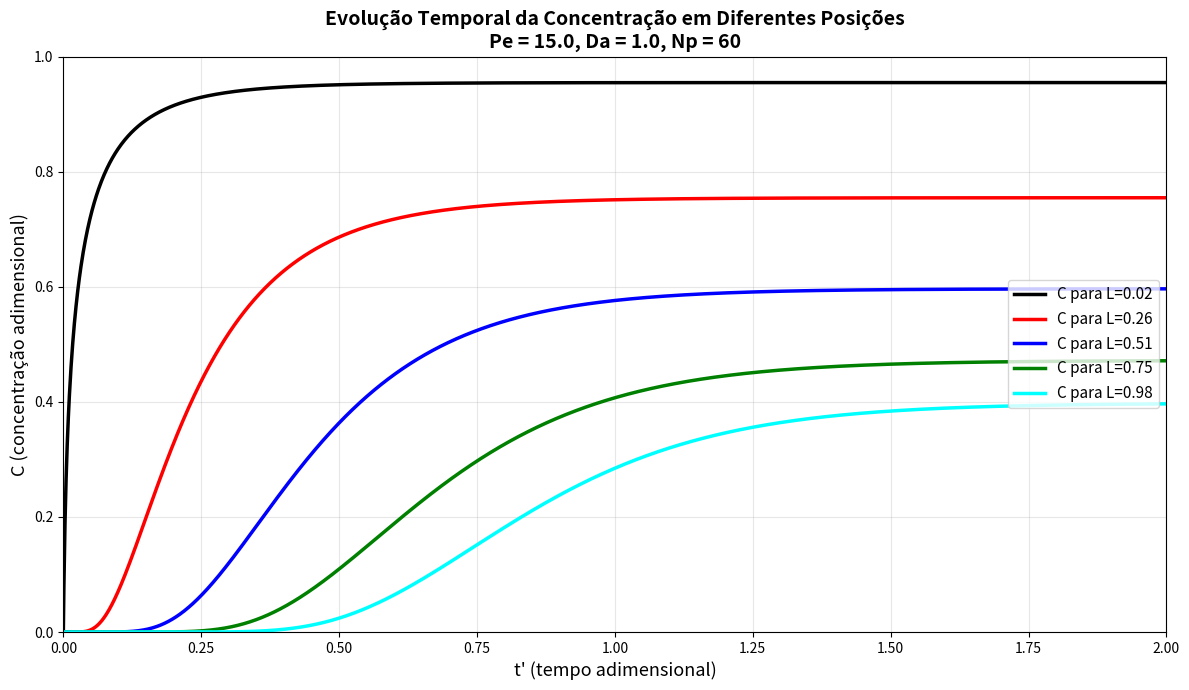
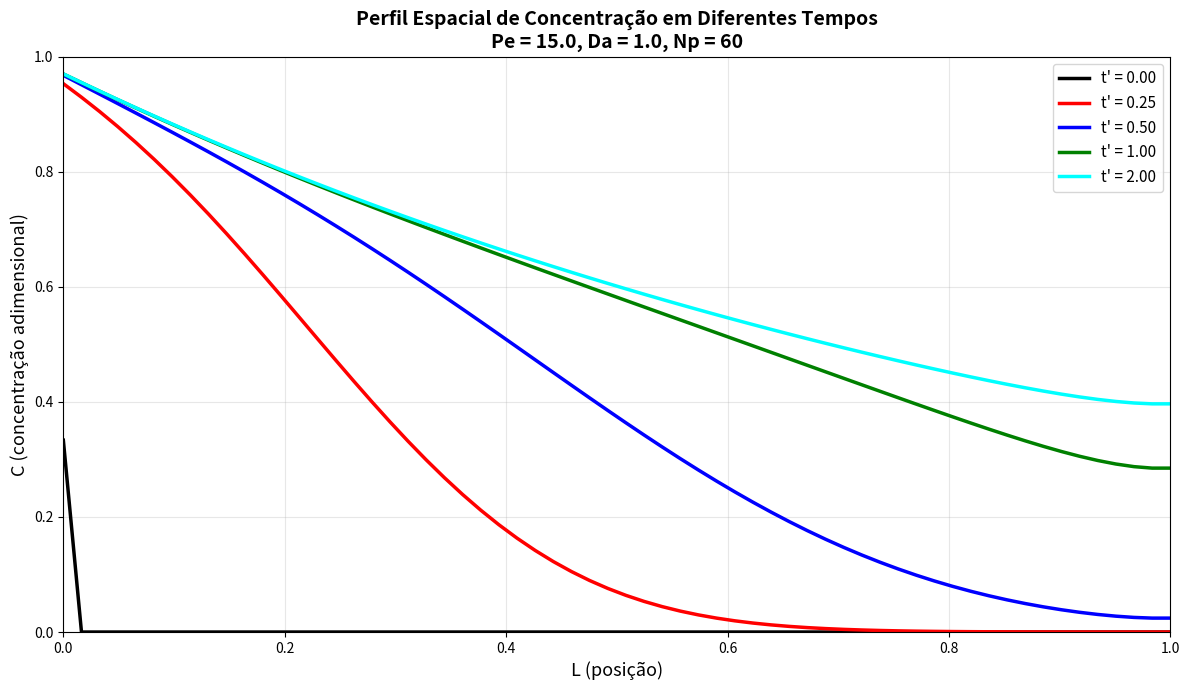

These figures' Python source, in order:
import numpy as np
import matplotlib.pyplot as plt
from scipy.integrate import solve_ivp
import os

try:
    BASE_DIR = os.path.dirname(os.path.abspath(__file__))
except NameError:
    BASE_DIR = os.getcwd()

FIGURE_PATHS = {
    "evolucao_temporal": os.path.join(BASE_DIR, "evolucao_temporal.png"),
    "perfil_espacial": os.path.join(BASE_DIR, "perfil_espacial.png"),
}
RESULTS_PATH = os.path.join(BASE_DIR, "resultados_pfr.txt")

L = 1.0
Calim = 1.0
Pe = 15.0
Da = 1.0
Np = 60

def simular_pfr(Np, t_span, t_eval):
    DL = L / Np
    
    def sistema_odes(t, C_interior):
        dCdt = np.zeros(Np)
        
        C0 = (Calim + C_interior[0]/(Pe*2*DL)) / (1 + 1/(Pe*2*DL))
        
        for i in range(Np):
            if i == 0:
                C_prev = C0
                C_curr = C_interior[0]
                if Np > 1:
                    C_next = C_interior[1]
                else:
                    C_next = C_curr
            elif i == Np - 1:
                C_prev = C_interior[i-1]
                C_curr = C_interior[i]
                C_next = C_curr
            else:
                C_prev = C_interior[i-1]
                C_curr = C_interior[i]
                C_next = C_interior[i+1]
            
            dC_dz = (C_next - C_prev) / (2 * DL)
            d2C_dz2 = (C_next - 2*C_curr + C_prev) / (DL**2)
            dCdt[i] = (1/Pe) * d2C_dz2 - dC_dz - Da * C_curr
        
        return dCdt
    
    C0_interior = np.zeros(Np)
    
    sol = solve_ivp(
        sistema_odes,
        t_span,
        C0_interior,
        t_eval=t_eval,
        method='BDF',
        rtol=1e-6,
        atol=1e-8
    )
    
    C_completo = np.zeros((Np + 2, len(sol.t)))
    C_completo[1:Np+1, :] = sol.y
    
    for j in range(len(sol.t)):
        C_completo[0, j] = (Calim + C_completo[1, j]/(Pe*2*DL)) / (1 + 1/(Pe*2*DL))
        C_completo[Np+1, j] = C_completo[Np, j]
    
    z = np.linspace(0, L, Np + 2)
    
    sol_completo = type('obj', (object,), {
        't': sol.t,
        'y': C_completo,
        'success': sol.success,
        'message': sol.message if hasattr(sol, 'message') else ''
    })()
    
    return sol_completo, z

t_span = (0, 2)
t_eval = np.linspace(0, 2, 2000)

print(f"Simulando PFR com dispersão axial...")
print(f"  Np = {Np}")
print(f"  L = {L}")
print(f"  Pe = {Pe}")
print(f"  Da = {Da}")
print(f"  Calim = {Calim}")

sol, z = simular_pfr(Np, t_span, t_eval)

if not sol.success:
    print(f"Aviso: {sol.message}")
else:
    print("Simulação concluída com sucesso!")

idx_in = 1
idx_um_quarto = int(1 + Np * 0.25)
idx_meio = int(1 + Np * 0.5)
idx_tres_quartos = int(1 + Np * 0.75)
idx_out = Np

print("\nGerando gráficos...")

fig1, ax1 = plt.subplots(figsize=(12, 7))

posicoes = [
    (idx_in, z[idx_in], 'black'),
    (idx_um_quarto, z[idx_um_quarto], 'red'),
    (idx_meio, z[idx_meio], 'blue'),
    (idx_tres_quartos, z[idx_tres_quartos], 'green'),
    (idx_out, z[idx_out], 'cyan'),
]

for idx, pos, color in posicoes:
    ax1.plot(sol.t, sol.y[idx, :], linewidth=2.5, color=color, 
             label=f'C para L={pos:.2f}')

ax1.set_xlabel('t\' (tempo adimensional)', fontsize=13)
ax1.set_ylabel('C (concentração adimensional)', fontsize=13)
ax1.set_title(f'Evolução Temporal da Concentração em Diferentes Posições\nPe = {Pe}, Da = {Da}, Np = {Np}', 
              fontsize=14, fontweight='bold')
ax1.legend(fontsize=11, loc='right')
ax1.grid(True, alpha=0.3)
ax1.set_xlim([0, 2])
ax1.set_ylim([0, 1.0])
fig1.tight_layout()
fig1.savefig(FIGURE_PATHS["evolucao_temporal"], dpi=300, bbox_inches='tight')

fig2, ax2 = plt.subplots(figsize=(12, 7))

tempos = [0, 0.25, 0.5, 1.0, 2.0]
colors = ['black', 'red', 'blue', 'green', 'cyan']

for tempo, color in zip(tempos, colors):
    idx_time = np.argmin(np.abs(sol.t - tempo))
    ax2.plot(z, sol.y[:, idx_time], linewidth=2.5, color=color, 
             label=f't\' = {tempo:.2f}')

ax2.set_xlabel('L (posição)', fontsize=13)
ax2.set_ylabel('C (concentração adimensional)', fontsize=13)
ax2.set_title(f'Perfil Espacial de Concentração em Diferentes Tempos\nPe = {Pe}, Da = {Da}, Np = {Np}', 
              fontsize=14, fontweight='bold')
ax2.legend(fontsize=11, loc='upper right')
ax2.grid(True, alpha=0.3)
ax2.set_xlim([0, L])
ax2.set_ylim([0, 1.0])
fig2.tight_layout()
fig2.savefig(FIGURE_PATHS["perfil_espacial"], dpi=300, bbox_inches='tight')

plt.show()

result_lines = []
result_lines.append("="*70)
result_lines.append("RESULTADOS DA SIMULAÇÃO DO PFR ISOTÉRMICO COM DISPERSÃO AXIAL")
result_lines.append("="*70)
result_lines.append(f"Parâmetros:")
result_lines.append(f"  L (comprimento) = {L}")
result_lines.append(f"  Calim = {Calim}")
result_lines.append(f"  Pe (Péclet) = {Pe}")
result_lines.append(f"  Da (Damköhler) = {Da}")
result_lines.append(f"  Np (número de pontos) = {Np}")
result_lines.append(f"  DL = {L/Np:.6f}")
result_lines.append("="*70)
result_lines.append("")

result_lines.append("CONCENTRAÇÕES EM DIFERENTES POSIÇÕES (t' = 2.0):")
for idx, pos, _ in posicoes:
    C_final = sol.y[idx, -1]
    result_lines.append(f"  L = {pos:.4f}: C = {C_final:.6f}")

result_lines.append("")
conversao = (Calim - sol.y[idx_out, -1]) / Calim * 100
result_lines.append(f"CONVERSÃO NA SAÍDA: {conversao:.2f}%")
result_lines.append("")

result_lines.append("EVOLUÇÃO TEMPORAL NA SAÍDA (L = 1.0):")
for tempo in [0, 0.25, 0.5, 1.0, 1.5, 2.0]:
    idx_time = np.argmin(np.abs(sol.t - tempo))
    C_out_t = sol.y[idx_out, idx_time]
    result_lines.append(f"  t' = {tempo:4.2f}: C = {C_out_t:.6f}")

print('\n'.join(result_lines))

with open(RESULTS_PATH, 'w', encoding='utf-8') as results_file:
    results_file.write('\n'.join(result_lines))

print(f"\nResultados salvos em: {RESULTS_PATH}")
print("Gráficos salvos:")
for key, path in FIGURE_PATHS.items():
    print(f"  - {key}: {path}")
